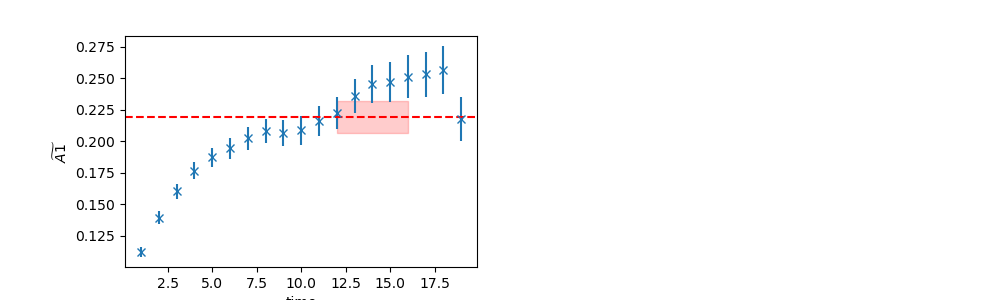

The data file committed next to this chart (first rows):
	EffectiveMass	Error	RegUp	RegLow
0	0.2193	0.01264	17	12
